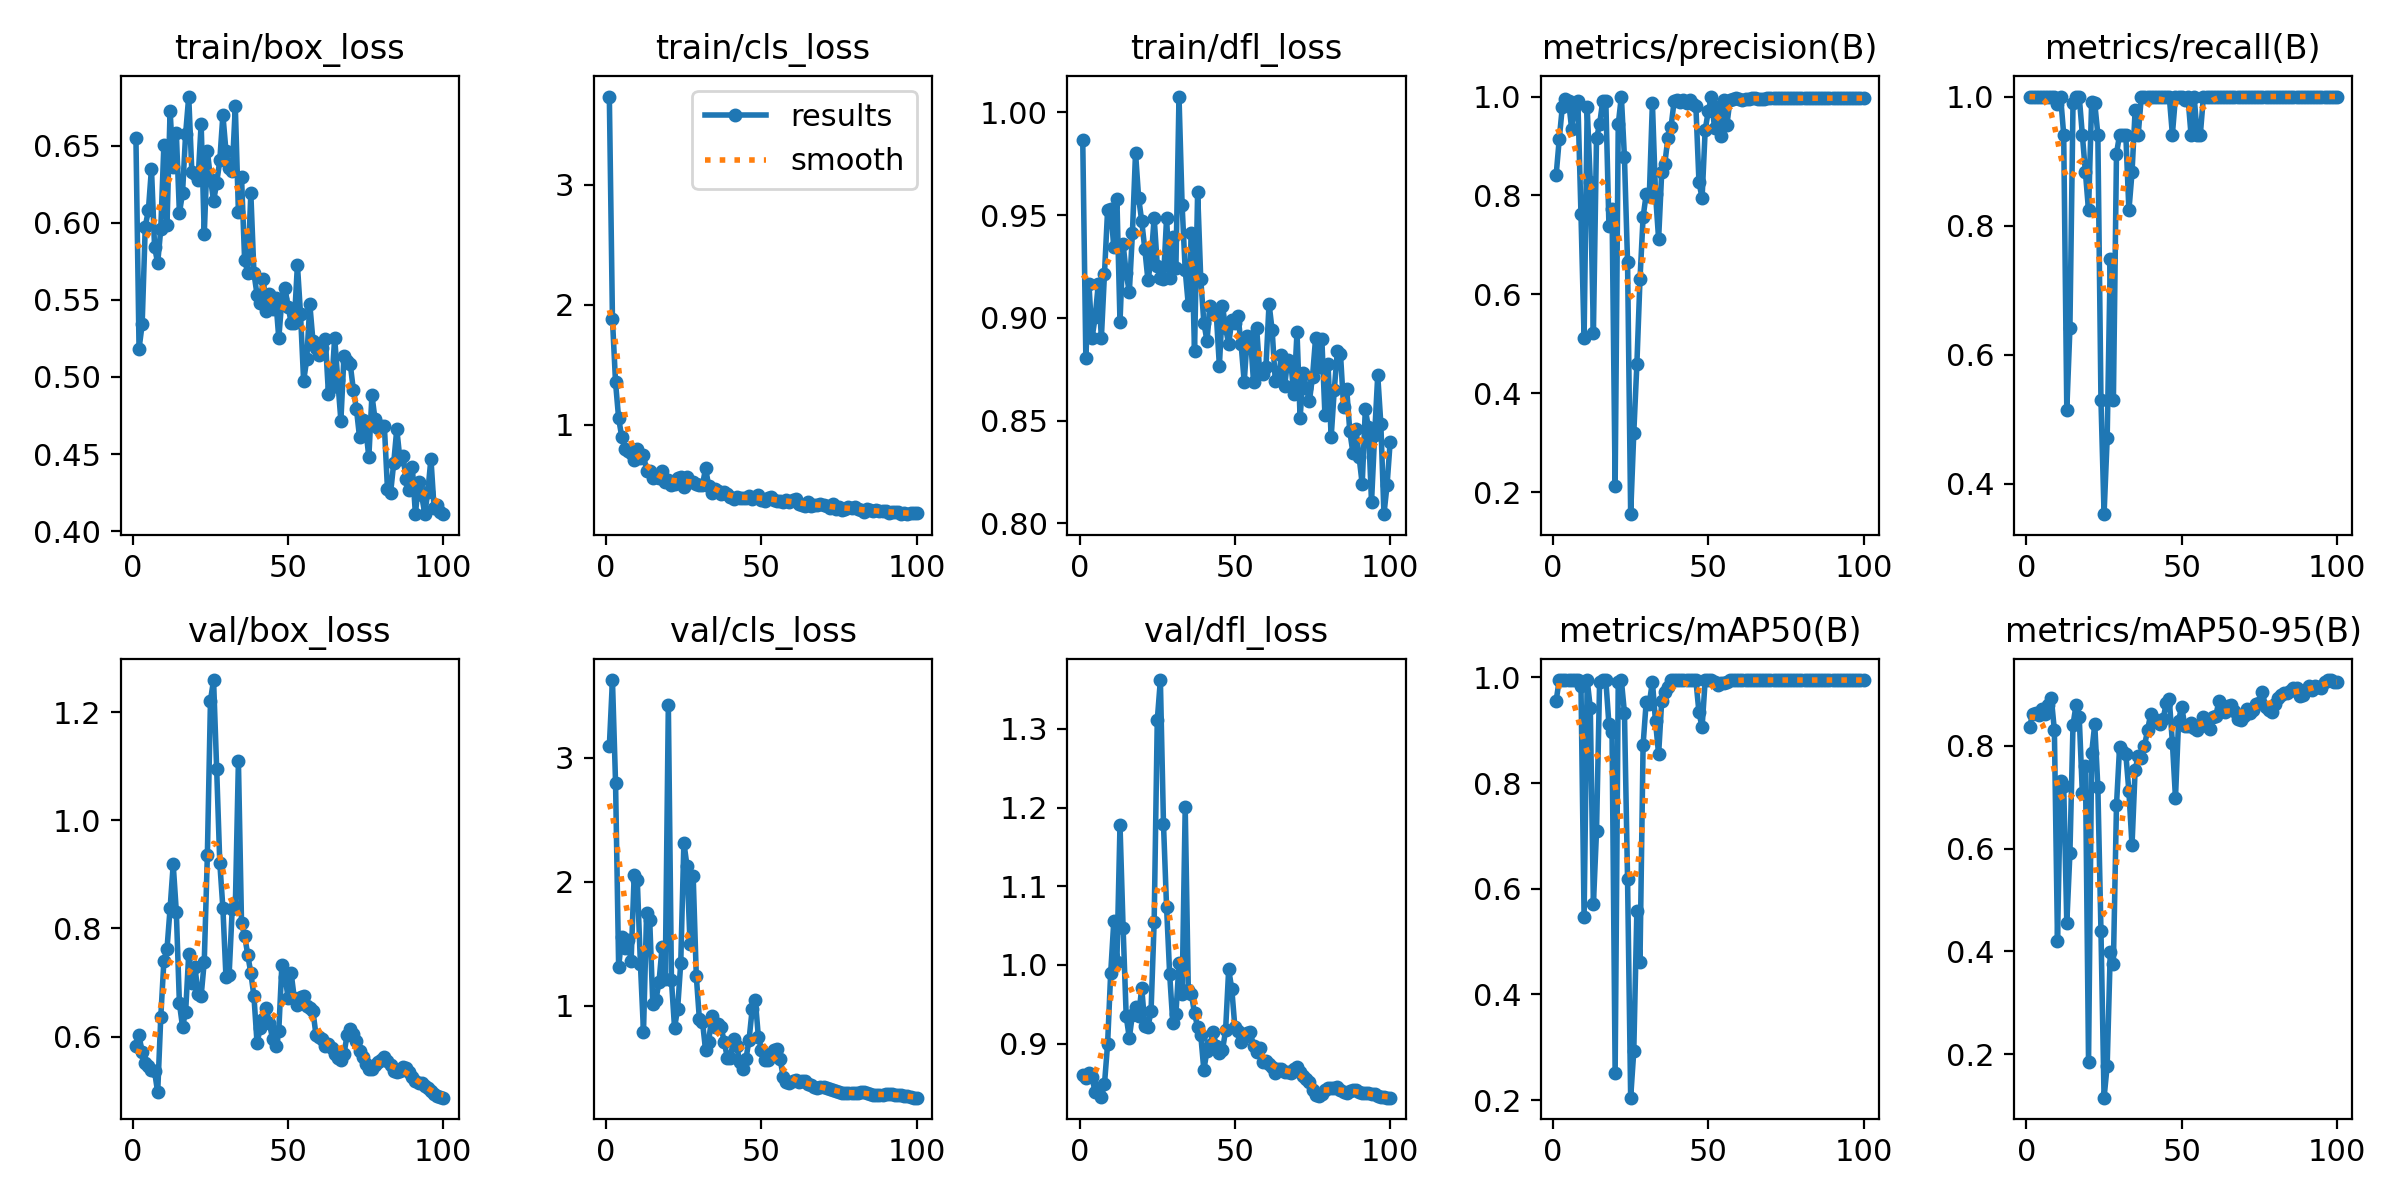

The file beside this chart, header and first rows:
epoch, time, train/box_loss, train/cls_loss, train/dfl_loss, metrics/precision(B), metrics/recall(B), metrics/mAP50(B), metrics/mAP50-95(B), val/box_loss, val/cls_loss, val/dfl_loss, lr/pg0, lr/pg1, lr/pg2
1, 106.6, 0.6548, 3.735, 0.9865, 0.8408, 1, 0.9558, 0.8358, 0.5821, 3.094, 0.8598, 6e-05, 6e-05, 6e-05
2, 224.6, 0.5183, 1.88, 0.8807, 0.9139, 1, 0.995, 0.8618, 0.6023, 3.629, 0.8568, 0.0001386, 0.0001386, 0.0001386
3, 349.1, 0.5341, 1.351, 0.9164, 0.9796, 1, 0.995, 0.8632, 0.5709, 2.801, 0.8623, 0.0002156, 0.0002156, 0.0002156
4, 447, 0.5975, 1.051, 0.8902, 0.9959, 1, 0.995, 0.8591, 0.552, 1.312, 0.857, 0.0002911, 0.0002911, 0.0002911
5, 544.7, 0.608, 0.8976, 0.9003, 0.9911, 1, 0.995, 0.8707, 0.5456, 1.557, 0.8382, 0.000365, 0.000365, 0.000365
6, 644.5, 0.6352, 0.7991, 0.9163, 0.9343, 1, 0.995, 0.8615, 0.5387, 1.466, 0.8429, 0.0004372, 0.0004372, 0.0004372
7, 754.9, 0.5844, 0.7831, 0.8903, 0.9818, 1, 0.995, 0.879, 0.5358, 1.532, 0.8324, 0.0005079, 0.0005079, 0.0005079
8, 855.9, 0.5739, 0.7595, 0.9215, 0.991, 1, 0.995, 0.8929, 0.4971, 1.359, 0.8485, 0.000577, 0.000577, 0.000577
9, 962.7, 0.596, 0.7047, 0.9523, 0.7614, 1, 0.9836, 0.83, 0.6363, 2.055, 0.8991, 0.0006446, 0.0006446, 0.0006446
10, 1069, 0.6506, 0.7963, 0.9528, 0.512, 0.9878, 0.5471, 0.4207, 0.7402, 2.014, 0.9896, 0.0007105, 0.0007105, 0.0007105
11, 1164, 0.5984, 0.7245, 0.9345, 0.9779, 1, 0.995, 0.7316, 0.7622, 1.341, 1.055, 0.0007749, 0.0007749, 0.0007749
12, 1252, 0.6728, 0.7501, 0.9577, 0.8265, 0.9412, 0.9424, 0.7223, 0.8373, 0.7899, 1.004, 0.0008376, 0.0008376, 0.0008376
13, 1365, 0.6361, 0.6129, 0.8981, 0.5219, 0.5143, 0.5704, 0.455, 0.9185, 1.747, 1.178, 0.0008988, 0.0008988, 0.0008988
14, 1454, 0.6585, 0.6157, 0.9358, 0.9158, 0.6407, 0.7089, 0.5909, 0.8313, 1.691, 1.047, 0.0009584, 0.0009584, 0.0009584
15, 1543, 0.6064, 0.5559, 0.9218, 0.9439, 0.9896, 0.9922, 0.8407, 0.6616, 1.013, 0.9345, 0.001016, 0.001016, 0.001016
16, 1633, 0.6192, 0.5728, 0.9124, 0.9912, 1, 0.995, 0.8797, 0.6187, 1.048, 0.9071, 0.001073, 0.001073, 0.001073
17, 1725, 0.6577, 0.5567, 0.9412, 0.9911, 1, 0.995, 0.8558, 0.6455, 1.193, 0.9369, 0.001128, 0.001128, 0.001128
18, 1814, 0.6819, 0.6094, 0.9804, 0.7391, 0.9412, 0.9112, 0.7081, 0.7531, 1.477, 0.9465, 0.001181, 0.001181, 0.001181
19, 1903, 0.6331, 0.5193, 0.9584, 0.7733, 0.8823, 0.896, 0.7595, 0.699, 1.217, 0.9353, 0.001233, 0.001233, 0.001233
20, 1990, 0.6316, 0.5365, 0.947, 0.2125, 0.8235, 0.2519, 0.1848, 0.7296, 3.428, 0.9706, 0.001283, 0.001283, 0.001283
21, 2078, 0.6279, 0.4969, 0.9333, 0.9439, 0.9912, 0.9922, 0.7856, 0.6785, 1.205, 0.9225, 0.001331, 0.001331, 0.001331
22, 2164, 0.6643, 0.5075, 0.9183, 1, 0.9898, 0.995, 0.8416, 0.6755, 0.8224, 0.9206, 0.001378, 0.001378, 0.001378
23, 2252, 0.5925, 0.5513, 0.9279, 0.8768, 0.9412, 0.9332, 0.7192, 0.7385, 0.9781, 0.9415, 0.001424, 0.001424, 0.001424
24, 2338, 0.6467, 0.5593, 0.9488, 0.6647, 0.5294, 0.6176, 0.4399, 0.9353, 1.349, 1.055, 0.001467, 0.001467, 0.001467
25, 2425, 0.6287, 0.4785, 0.9254, 0.1553, 0.3529, 0.2047, 0.1158, 1.221, 2.317, 1.311, 0.00151, 0.00151, 0.00151
26, 2513, 0.6142, 0.5614, 0.9195, 0.3188, 0.4706, 0.2924, 0.1779, 1.259, 2.131, 1.362, 0.001505, 0.001505, 0.001505
27, 2599, 0.6258, 0.5197, 0.9188, 0.4587, 0.7483, 0.5588, 0.3991, 1.094, 1.498, 1.179, 0.001485, 0.001485, 0.001485
28, 2688, 0.6404, 0.523, 0.9485, 0.6303, 0.5294, 0.462, 0.3764, 0.9217, 2.046, 1.073, 0.001465, 0.001465, 0.001465
29, 2777, 0.6699, 0.508, 0.9196, 0.7559, 0.9113, 0.8721, 0.6845, 0.8379, 1.242, 0.9878, 0.001446, 0.001446, 0.001446
30, 2865, 0.6464, 0.4936, 0.9392, 0.8025, 0.9412, 0.9535, 0.7972, 0.7095, 0.8909, 0.9266, 0.001426, 0.001426, 0.001426
31, 2954, 0.6353, 0.4966, 0.9242, 0.7983, 0.9412, 0.9506, 0.7877, 0.7136, 0.8704, 0.9376, 0.001406, 0.001406, 0.001406
32, 3044, 0.6337, 0.6361, 1.008, 0.9871, 0.9412, 0.9922, 0.7836, 0.8356, 0.6401, 1.002, 0.001386, 0.001386, 0.001386
33, 3132, 0.6755, 0.4868, 0.9548, 0.8034, 0.8235, 0.9166, 0.711, 0.8391, 0.7118, 0.9625, 0.001366, 0.001366, 0.001366
34, 3221, 0.6069, 0.4329, 0.9231, 0.7119, 0.8823, 0.8544, 0.6061, 1.109, 0.9186, 1.2, 0.001347, 0.001347, 0.001347
35, 3309, 0.6299, 0.4598, 0.9062, 0.8471, 0.9784, 0.9558, 0.7527, 0.8102, 0.8286, 0.9676, 0.001327, 0.001327, 0.001327
36, 3397, 0.5759, 0.4486, 0.9413, 0.8644, 0.9412, 0.9733, 0.7803, 0.787, 0.8574, 0.9627, 0.001307, 0.001307, 0.001307
37, 3486, 0.5677, 0.4204, 0.8836, 0.9167, 1, 0.9822, 0.7752, 0.7514, 0.8268, 0.9383, 0.001287, 0.001287, 0.001287
38, 3575, 0.6192, 0.4349, 0.9613, 0.9384, 1, 0.995, 0.799, 0.7177, 0.709, 0.9212, 0.001267, 0.001267, 0.001267
39, 3662, 0.5675, 0.4205, 0.9191, 0.9911, 1, 0.995, 0.8298, 0.675, 0.5813, 0.9111, 0.001248, 0.001248, 0.001248
40, 3751, 0.5533, 0.3993, 0.8977, 0.9933, 1, 0.995, 0.861, 0.5882, 0.5825, 0.8664, 0.001228, 0.001228, 0.001228
41, 3840, 0.5479, 0.3826, 0.8889, 0.9892, 1, 0.995, 0.8518, 0.6157, 0.7312, 0.8908, 0.001208, 0.001208, 0.001208
42, 3927, 0.5639, 0.3944, 0.9057, 0.9923, 1, 0.995, 0.8466, 0.6328, 0.6777, 0.8986, 0.001188, 0.001188, 0.001188
43, 4015, 0.5427, 0.3849, 0.902, 0.9876, 1, 0.995, 0.8426, 0.6524, 0.5441, 0.9148, 0.001168, 0.001168, 0.001168
44, 4102, 0.5535, 0.3849, 0.9021, 0.9926, 1, 0.995, 0.8517, 0.6249, 0.4922, 0.8963, 0.001149, 0.001149, 0.001149
45, 4190, 0.5439, 0.3907, 0.8767, 0.9859, 1, 0.995, 0.8819, 0.5956, 0.5726, 0.8878, 0.001129, 0.001129, 0.001129
46, 4279, 0.5513, 0.4034, 0.9057, 0.9812, 1, 0.995, 0.8902, 0.5821, 0.7266, 0.8914, 0.001109, 0.001109, 0.001109
47, 4368, 0.5251, 0.3819, 0.8951, 0.8265, 0.9412, 0.9336, 0.8057, 0.6109, 0.9736, 0.9167, 0.001089, 0.001089, 0.001089
48, 4456, 0.5505, 0.3998, 0.8872, 0.7949, 1, 0.9058, 0.6982, 0.7331, 1.05, 0.9943, 0.001069, 0.001069, 0.001069
49, 4544, 0.5577, 0.4093, 0.8989, 0.9327, 1, 0.995, 0.8487, 0.711, 0.7477, 0.9692, 0.00105, 0.00105, 0.00105
50, 4633, 0.5454, 0.3727, 0.8975, 0.9705, 1, 0.995, 0.876, 0.6722, 0.6472, 0.9205, 0.00103, 0.00103, 0.00103
51, 4721, 0.5353, 0.3649, 0.9008, 1, 0.9944, 0.995, 0.838, 0.7169, 0.5595, 0.9155, 0.00101, 0.00101, 0.00101
52, 4808, 0.5352, 0.3884, 0.8872, 0.9359, 1, 0.9922, 0.8373, 0.6709, 0.5603, 0.9023, 0.0009902, 0.0009902, 0.0009902
53, 4895, 0.5727, 0.3972, 0.8688, 0.9786, 0.9412, 0.9855, 0.8432, 0.6585, 0.5929, 0.9084, 0.0009704, 0.0009704, 0.0009704
54, 4983, 0.5409, 0.3738, 0.8912, 0.921, 1, 0.9889, 0.8336, 0.6734, 0.6467, 0.9134, 0.0009506, 0.0009506, 0.0009506
55, 5069, 0.4974, 0.3665, 0.8907, 0.9921, 0.9412, 0.9897, 0.8309, 0.6745, 0.6485, 0.9141, 0.0009308, 0.0009308, 0.0009308
56, 5155, 0.5114, 0.3653, 0.8689, 0.9434, 0.9412, 0.9922, 0.839, 0.6572, 0.5688, 0.8968, 0.000911, 0.000911, 0.000911
57, 5242, 0.5471, 0.3555, 0.8952, 0.9932, 1, 0.995, 0.8556, 0.6523, 0.4281, 0.8893, 0.0008912, 0.0008912, 0.0008912
58, 5330, 0.5235, 0.3674, 0.8734, 0.9956, 1, 0.995, 0.8386, 0.6471, 0.3835, 0.894, 0.0008714, 0.0008714, 0.0008714
59, 5417, 0.5189, 0.3524, 0.8728, 0.9961, 1, 0.995, 0.8314, 0.6026, 0.3799, 0.8771, 0.0008516, 0.0008516, 0.0008516
60, 5504, 0.5144, 0.3694, 0.8762, 0.9941, 1, 0.995, 0.8562, 0.5986, 0.3918, 0.8774, 0.0008318, 0.0008318, 0.0008318
... 40 more rows
